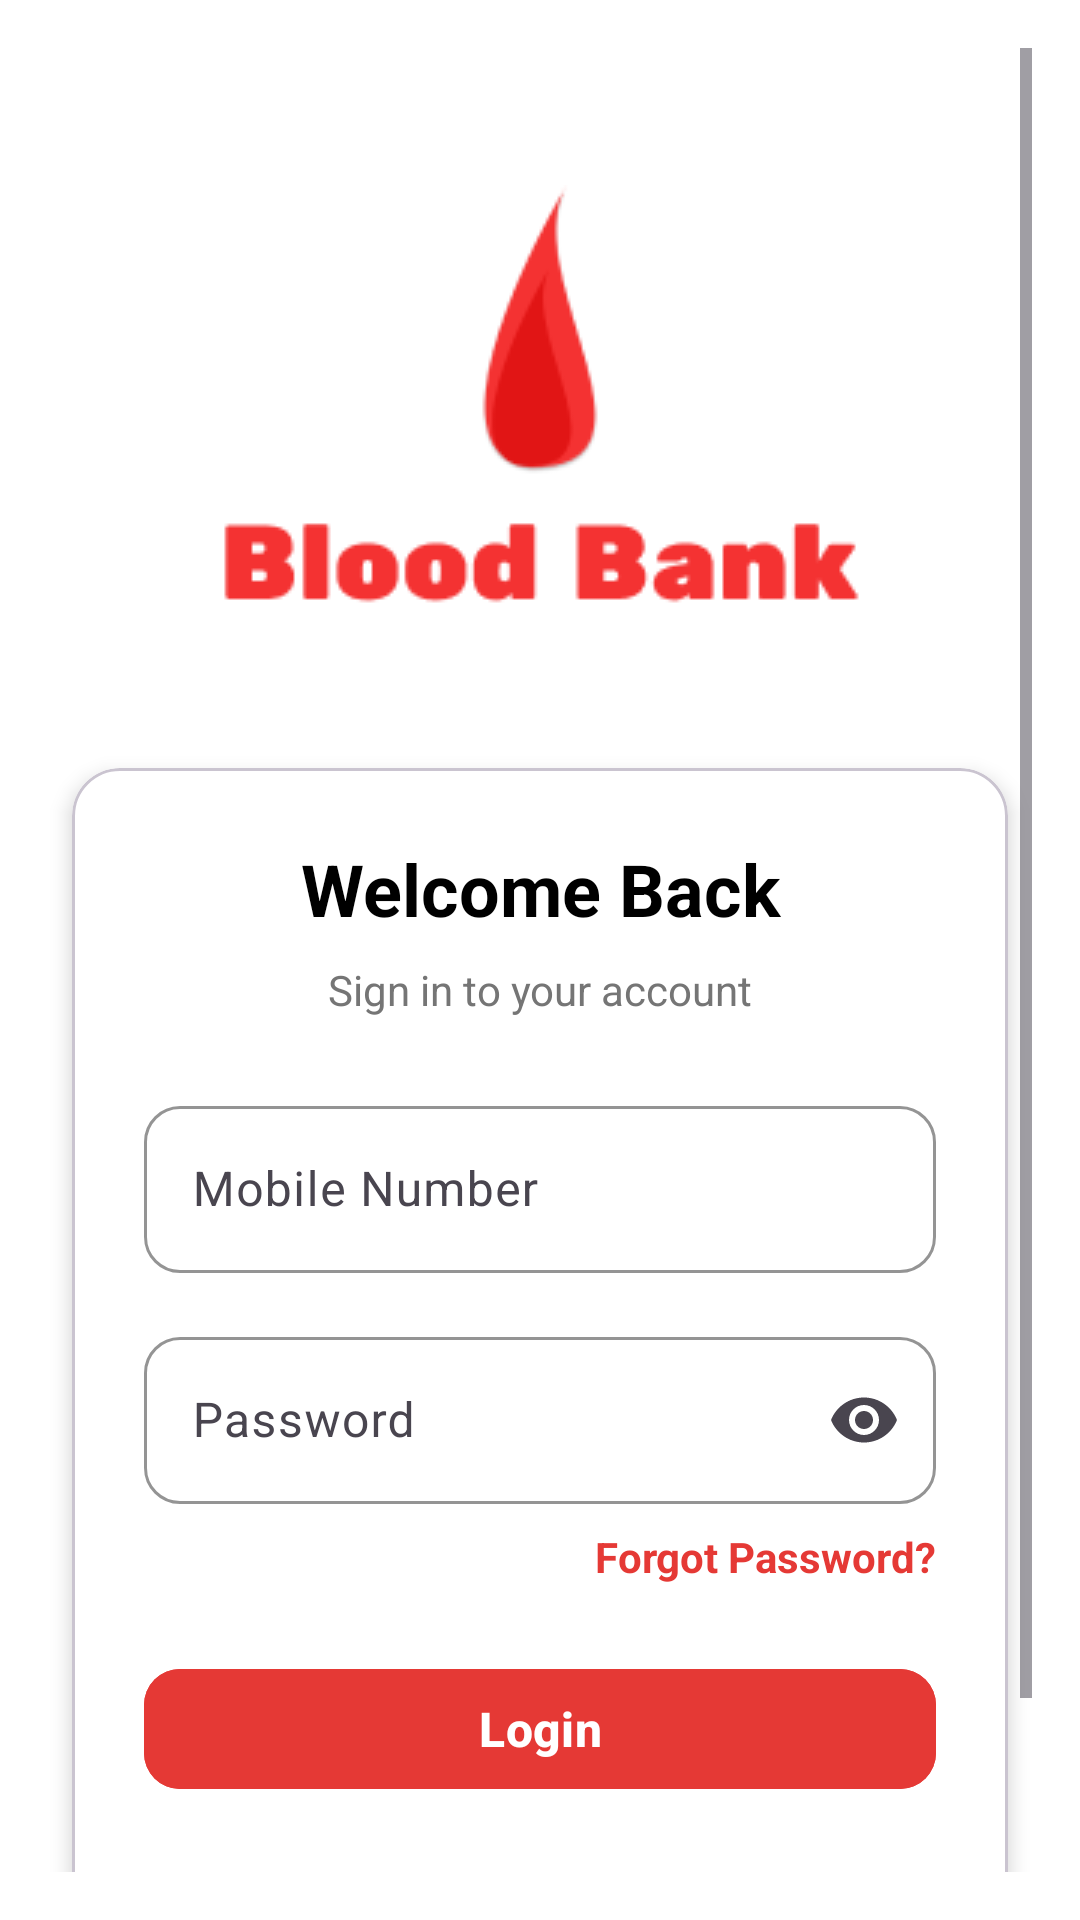

This screen was rendered from an Android layout file. Write that file and the resources it references.
<!-- AndroidManifest.xml: application theme Theme.BloodBankApplication -->
<!-- res/layout/activity_login.xml -->
<?xml version="1.0" encoding="utf-8"?>
<ScrollView xmlns:android="http://schemas.android.com/apk/res/android"
    xmlns:app="http://schemas.android.com/apk/res-auto"
    xmlns:tools="http://schemas.android.com/tools"
    android:id="@+id/main"
    android:layout_width="match_parent"
    android:layout_height="match_parent"
    android:background="@color/white"
    android:padding="16dp"
    tools:context=".Activities.LoginActivity">

    <LinearLayout
        android:layout_width="match_parent"
        android:layout_height="wrap_content"
        android:orientation="vertical">

        
        <ImageView
            android:layout_width="match_parent"
            android:layout_height="200dp"
            android:layout_gravity="center"
            android:layout_marginTop="20dp"
            android:scaleType="centerInside"
            android:src="@drawable/logo" />

        
        <com.google.android.material.card.MaterialCardView
            android:layout_width="match_parent"
            android:layout_height="wrap_content"
            android:layout_marginHorizontal="8dp"
            android:layout_marginTop="20dp"
            app:cardCornerRadius="16dp"
            app:cardElevation="4dp"
            app:cardBackgroundColor="@color/white">

            <LinearLayout
                android:layout_width="match_parent"
                android:layout_height="wrap_content"
                android:orientation="vertical"
                android:padding="24dp">

                <TextView
                    android:layout_width="match_parent"
                    android:layout_height="wrap_content"
                    android:gravity="center"
                    android:text="Welcome Back"
                    android:textColor="@color/black"
                    android:textSize="24sp"
                    android:textStyle="bold" />

                <TextView
                    android:layout_width="match_parent"
                    android:layout_height="wrap_content"
                    android:layout_marginTop="8dp"
                    android:layout_marginBottom="24dp"
                    android:gravity="center"
                    android:text="Sign in to your account"
                    android:textColor="@color/grey_600"
                    android:textSize="14sp" />

                
                <com.google.android.material.textfield.TextInputLayout
                    style="@style/Widget.Material3.TextInputLayout.OutlinedBox"
                    android:layout_width="match_parent"
                    android:layout_height="wrap_content"
                    android:layout_marginBottom="16dp"
                    app:boxCornerRadiusBottomEnd="12dp"
                    app:boxCornerRadiusBottomStart="12dp"
                    app:boxCornerRadiusTopEnd="12dp"
                    app:boxCornerRadiusTopStart="12dp"
                    app:boxStrokeColor="@color/grey_300"

                    app:boxStrokeWidth="1dp"
                    app:boxStrokeWidthFocused="2dp"
                    app:endIconMode="clear_text"
                    app:hintTextColor="@color/grey_600"
                    >

                    <com.google.android.material.textfield.TextInputEditText
                        android:id="@+id/username"
                        android:layout_width="match_parent"
                        android:layout_height="wrap_content"
                        android:hint="Mobile Number"
                        android:inputType="phone"
                        android:maxLines="1"
                        android:textColor="@color/black"
                        android:textSize="16sp" />

                </com.google.android.material.textfield.TextInputLayout>

                
                <com.google.android.material.textfield.TextInputLayout
                    style="@style/Widget.Material3.TextInputLayout.OutlinedBox"
                    android:layout_width="match_parent"
                    android:layout_height="wrap_content"
                    android:layout_marginBottom="8dp"
                    app:boxCornerRadiusBottomEnd="12dp"
                    app:boxCornerRadiusBottomStart="12dp"
                    app:boxCornerRadiusTopEnd="12dp"
                    app:boxCornerRadiusTopStart="12dp"
                    app:boxStrokeColor="@color/grey_300"
                    app:boxStrokeWidth="1dp"
                    app:boxStrokeWidthFocused="2dp"
                    app:endIconMode="password_toggle"
                    app:hintTextColor="@color/grey_600"
                    >

                    <com.google.android.material.textfield.TextInputEditText
                        android:id="@+id/password"
                        android:layout_width="match_parent"
                        android:layout_height="wrap_content"
                        android:hint="Password"
                        android:inputType="textPassword"
                        android:maxLines="1"
                        android:textColor="@color/black"
                        android:textSize="16sp" />

                </com.google.android.material.textfield.TextInputLayout>

                
                <TextView
                    android:layout_width="wrap_content"
                    android:layout_height="wrap_content"
                    android:layout_gravity="end"
                    android:layout_marginBottom="24dp"
                    android:text="Forgot Password?"
                    android:textColor="@color/primary_red"
                    android:textSize="14sp"
                    android:textStyle="bold" />

                
                <com.google.android.material.button.MaterialButton
                    android:id="@+id/login_button"
                    android:layout_width="match_parent"
                    android:layout_height="wrap_content"
                    android:layout_marginBottom="24dp"
                    android:backgroundTint="@color/primary_red"
                    android:text="Login"
                    android:textColor="@color/white"
                    android:textSize="16sp"
                    android:textStyle="bold"
                    app:cornerRadius="12dp"

                    app:iconGravity="textStart"
                    app:iconPadding="8dp" />

                
                <LinearLayout
                    android:layout_width="match_parent"
                    android:layout_height="wrap_content"
                    android:layout_marginBottom="24dp"
                    android:gravity="center"
                    android:orientation="horizontal">

                    <View
                        android:layout_width="0dp"
                        android:layout_height="1dp"
                        android:layout_weight="1"
                        android:background="@color/grey_300" />

                    <TextView
                        android:layout_width="wrap_content"
                        android:layout_height="wrap_content"
                        android:layout_marginHorizontal="16dp"
                        android:text="OR"
                        android:textColor="@color/grey_600"
                        android:textSize="12sp" />

                    <View
                        android:layout_width="0dp"
                        android:layout_height="1dp"
                        android:layout_weight="1"
                        android:background="@color/grey_300" />

                </LinearLayout>

                
                <LinearLayout
                    android:layout_width="match_parent"
                    android:layout_height="wrap_content"
                    android:gravity="center"
                    android:orientation="horizontal">

                    <TextView
                        android:layout_width="wrap_content"
                        android:layout_height="wrap_content"
                        android:text="Don't have an account? "
                        android:textColor="@color/grey_600"
                        android:textSize="14sp" />

                    <TextView
                        android:id="@+id/sign_up_text"
                        android:layout_width="wrap_content"
                        android:layout_height="wrap_content"
                        android:text="Sign Up"
                        android:textColor="@color/primary_red"
                        android:textSize="14sp"
                        android:textStyle="bold" />

                </LinearLayout>

            </LinearLayout>

        </com.google.android.material.card.MaterialCardView>

    </LinearLayout>

</ScrollView>
<!-- resources referenced by this layout -->
<resources>
  <color name="black">#FF000000</color>
  <color name="grey_300">#FFE0E0E0</color>
  <color name="grey_600">#FF757575</color>
  <color name="primary_red">#FFE53935</color>
  <color name="white">#FFFFFFFF</color>
  <!-- drawable logo: png bitmap (drawable, 5114 bytes) -->
  <style name="Theme.BloodBankApplication" parent="Base.Theme.BloodBankApplication" />
  <style name="Base.Theme.BloodBankApplication" parent="Theme.Material3.DayNight.NoActionBar">
          
          
      </style>
</resources>
